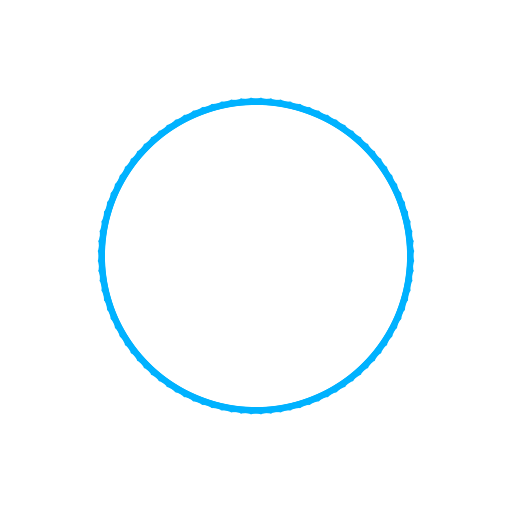
t = 0.00 s
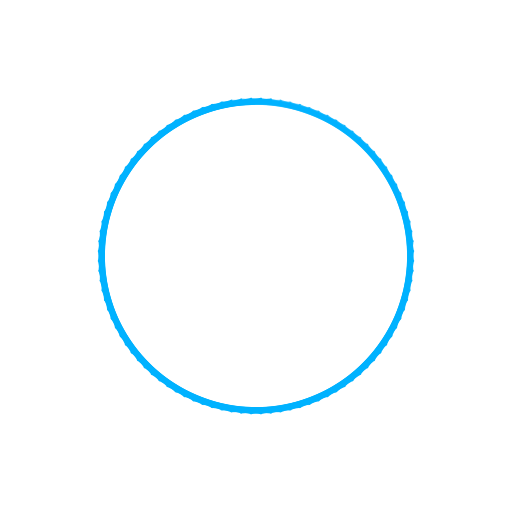
t = 0.34 s
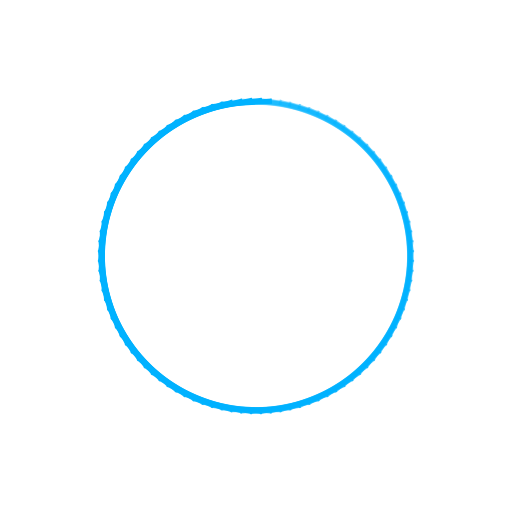
t = 0.67 s
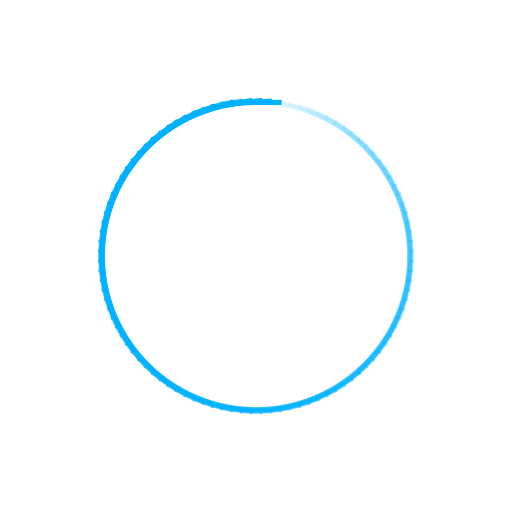
t = 1.00 s
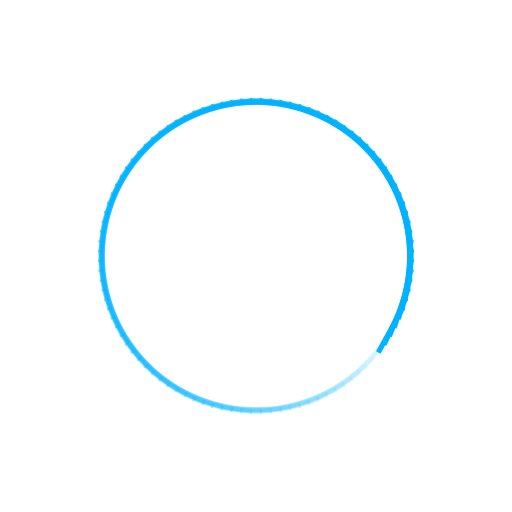
t = 1.33 s
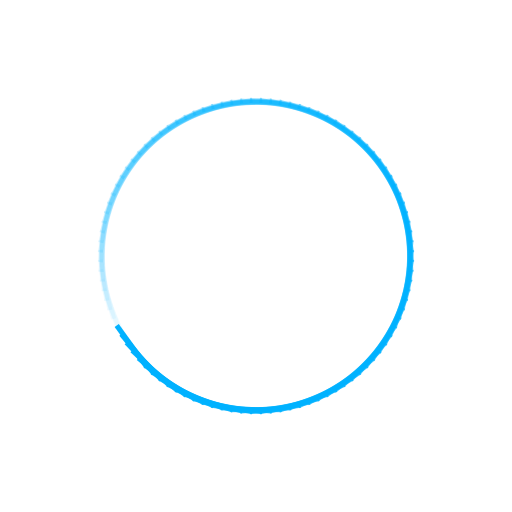
t = 1.66 s

The animated SVG that drew these frames (rendered in a browser with its animation timeline set to each time). Animation: 100 SMIL elements (animate=100); one cycle of 1.99 s, repeats indefinitely.

<svg width='120px' height='120px' xmlns="http://www.w3.org/2000/svg" viewBox="0 0 100 100" preserveAspectRatio="xMidYMid" class="uil-default"><rect x="0" y="0" width="100" height="100" fill="none" class="bk"></rect><rect  x='45' y='49.5' width='10' height='1' rx='0' ry='0' fill='#00b2ff' transform='rotate(0 50 50) translate(0 -30)'>  <animate attributeName='opacity' from='1' to='0' dur='1s' begin='0s' repeatCount='indefinite'/></rect><rect  x='45' y='49.5' width='10' height='1' rx='0' ry='0' fill='#00b2ff' transform='rotate(3.6 50 50) translate(0 -30)'>  <animate attributeName='opacity' from='1' to='0' dur='1s' begin='0.01s' repeatCount='indefinite'/></rect><rect  x='45' y='49.5' width='10' height='1' rx='0' ry='0' fill='#00b2ff' transform='rotate(7.2 50 50) translate(0 -30)'>  <animate attributeName='opacity' from='1' to='0' dur='1s' begin='0.02s' repeatCount='indefinite'/></rect><rect  x='45' y='49.5' width='10' height='1' rx='0' ry='0' fill='#00b2ff' transform='rotate(10.8 50 50) translate(0 -30)'>  <animate attributeName='opacity' from='1' to='0' dur='1s' begin='0.03s' repeatCount='indefinite'/></rect><rect  x='45' y='49.5' width='10' height='1' rx='0' ry='0' fill='#00b2ff' transform='rotate(14.4 50 50) translate(0 -30)'>  <animate attributeName='opacity' from='1' to='0' dur='1s' begin='0.04s' repeatCount='indefinite'/></rect><rect  x='45' y='49.5' width='10' height='1' rx='0' ry='0' fill='#00b2ff' transform='rotate(18 50 50) translate(0 -30)'>  <animate attributeName='opacity' from='1' to='0' dur='1s' begin='0.05s' repeatCount='indefinite'/></rect><rect  x='45' y='49.5' width='10' height='1' rx='0' ry='0' fill='#00b2ff' transform='rotate(21.6 50 50) translate(0 -30)'>  <animate attributeName='opacity' from='1' to='0' dur='1s' begin='0.06s' repeatCount='indefinite'/></rect><rect  x='45' y='49.5' width='10' height='1' rx='0' ry='0' fill='#00b2ff' transform='rotate(25.2 50 50) translate(0 -30)'>  <animate attributeName='opacity' from='1' to='0' dur='1s' begin='0.07s' repeatCount='indefinite'/></rect><rect  x='45' y='49.5' width='10' height='1' rx='0' ry='0' fill='#00b2ff' transform='rotate(28.8 50 50) translate(0 -30)'>  <animate attributeName='opacity' from='1' to='0' dur='1s' begin='0.08s' repeatCount='indefinite'/></rect><rect  x='45' y='49.5' width='10' height='1' rx='0' ry='0' fill='#00b2ff' transform='rotate(32.4 50 50) translate(0 -30)'>  <animate attributeName='opacity' from='1' to='0' dur='1s' begin='0.09s' repeatCount='indefinite'/></rect><rect  x='45' y='49.5' width='10' height='1' rx='0' ry='0' fill='#00b2ff' transform='rotate(36 50 50) translate(0 -30)'>  <animate attributeName='opacity' from='1' to='0' dur='1s' begin='0.1s' repeatCount='indefinite'/></rect><rect  x='45' y='49.5' width='10' height='1' rx='0' ry='0' fill='#00b2ff' transform='rotate(39.6 50 50) translate(0 -30)'>  <animate attributeName='opacity' from='1' to='0' dur='1s' begin='0.11s' repeatCount='indefinite'/></rect><rect  x='45' y='49.5' width='10' height='1' rx='0' ry='0' fill='#00b2ff' transform='rotate(43.2 50 50) translate(0 -30)'>  <animate attributeName='opacity' from='1' to='0' dur='1s' begin='0.12s' repeatCount='indefinite'/></rect><rect  x='45' y='49.5' width='10' height='1' rx='0' ry='0' fill='#00b2ff' transform='rotate(46.8 50 50) translate(0 -30)'>  <animate attributeName='opacity' from='1' to='0' dur='1s' begin='0.13s' repeatCount='indefinite'/></rect><rect  x='45' y='49.5' width='10' height='1' rx='0' ry='0' fill='#00b2ff' transform='rotate(50.4 50 50) translate(0 -30)'>  <animate attributeName='opacity' from='1' to='0' dur='1s' begin='0.14s' repeatCount='indefinite'/></rect><rect  x='45' y='49.5' width='10' height='1' rx='0' ry='0' fill='#00b2ff' transform='rotate(54 50 50) translate(0 -30)'>  <animate attributeName='opacity' from='1' to='0' dur='1s' begin='0.15s' repeatCount='indefinite'/></rect><rect  x='45' y='49.5' width='10' height='1' rx='0' ry='0' fill='#00b2ff' transform='rotate(57.6 50 50) translate(0 -30)'>  <animate attributeName='opacity' from='1' to='0' dur='1s' begin='0.16s' repeatCount='indefinite'/></rect><rect  x='45' y='49.5' width='10' height='1' rx='0' ry='0' fill='#00b2ff' transform='rotate(61.2 50 50) translate(0 -30)'>  <animate attributeName='opacity' from='1' to='0' dur='1s' begin='0.17s' repeatCount='indefinite'/></rect><rect  x='45' y='49.5' width='10' height='1' rx='0' ry='0' fill='#00b2ff' transform='rotate(64.8 50 50) translate(0 -30)'>  <animate attributeName='opacity' from='1' to='0' dur='1s' begin='0.18s' repeatCount='indefinite'/></rect><rect  x='45' y='49.5' width='10' height='1' rx='0' ry='0' fill='#00b2ff' transform='rotate(68.4 50 50) translate(0 -30)'>  <animate attributeName='opacity' from='1' to='0' dur='1s' begin='0.19s' repeatCount='indefinite'/></rect><rect  x='45' y='49.5' width='10' height='1' rx='0' ry='0' fill='#00b2ff' transform='rotate(72 50 50) translate(0 -30)'>  <animate attributeName='opacity' from='1' to='0' dur='1s' begin='0.2s' repeatCount='indefinite'/></rect><rect  x='45' y='49.5' width='10' height='1' rx='0' ry='0' fill='#00b2ff' transform='rotate(75.6 50 50) translate(0 -30)'>  <animate attributeName='opacity' from='1' to='0' dur='1s' begin='0.21s' repeatCount='indefinite'/></rect><rect  x='45' y='49.5' width='10' height='1' rx='0' ry='0' fill='#00b2ff' transform='rotate(79.2 50 50) translate(0 -30)'>  <animate attributeName='opacity' from='1' to='0' dur='1s' begin='0.22s' repeatCount='indefinite'/></rect><rect  x='45' y='49.5' width='10' height='1' rx='0' ry='0' fill='#00b2ff' transform='rotate(82.8 50 50) translate(0 -30)'>  <animate attributeName='opacity' from='1' to='0' dur='1s' begin='0.23s' repeatCount='indefinite'/></rect><rect  x='45' y='49.5' width='10' height='1' rx='0' ry='0' fill='#00b2ff' transform='rotate(86.4 50 50) translate(0 -30)'>  <animate attributeName='opacity' from='1' to='0' dur='1s' begin='0.24s' repeatCount='indefinite'/></rect><rect  x='45' y='49.5' width='10' height='1' rx='0' ry='0' fill='#00b2ff' transform='rotate(90 50 50) translate(0 -30)'>  <animate attributeName='opacity' from='1' to='0' dur='1s' begin='0.25s' repeatCount='indefinite'/></rect><rect  x='45' y='49.5' width='10' height='1' rx='0' ry='0' fill='#00b2ff' transform='rotate(93.6 50 50) translate(0 -30)'>  <animate attributeName='opacity' from='1' to='0' dur='1s' begin='0.26s' repeatCount='indefinite'/></rect><rect  x='45' y='49.5' width='10' height='1' rx='0' ry='0' fill='#00b2ff' transform='rotate(97.2 50 50) translate(0 -30)'>  <animate attributeName='opacity' from='1' to='0' dur='1s' begin='0.27s' repeatCount='indefinite'/></rect><rect  x='45' y='49.5' width='10' height='1' rx='0' ry='0' fill='#00b2ff' transform='rotate(100.8 50 50) translate(0 -30)'>  <animate attributeName='opacity' from='1' to='0' dur='1s' begin='0.28s' repeatCount='indefinite'/></rect><rect  x='45' y='49.5' width='10' height='1' rx='0' ry='0' fill='#00b2ff' transform='rotate(104.4 50 50) translate(0 -30)'>  <animate attributeName='opacity' from='1' to='0' dur='1s' begin='0.29s' repeatCount='indefinite'/></rect><rect  x='45' y='49.5' width='10' height='1' rx='0' ry='0' fill='#00b2ff' transform='rotate(108 50 50) translate(0 -30)'>  <animate attributeName='opacity' from='1' to='0' dur='1s' begin='0.3s' repeatCount='indefinite'/></rect><rect  x='45' y='49.5' width='10' height='1' rx='0' ry='0' fill='#00b2ff' transform='rotate(111.6 50 50) translate(0 -30)'>  <animate attributeName='opacity' from='1' to='0' dur='1s' begin='0.31s' repeatCount='indefinite'/></rect><rect  x='45' y='49.5' width='10' height='1' rx='0' ry='0' fill='#00b2ff' transform='rotate(115.2 50 50) translate(0 -30)'>  <animate attributeName='opacity' from='1' to='0' dur='1s' begin='0.32s' repeatCount='indefinite'/></rect><rect  x='45' y='49.5' width='10' height='1' rx='0' ry='0' fill='#00b2ff' transform='rotate(118.8 50 50) translate(0 -30)'>  <animate attributeName='opacity' from='1' to='0' dur='1s' begin='0.33s' repeatCount='indefinite'/></rect><rect  x='45' y='49.5' width='10' height='1' rx='0' ry='0' fill='#00b2ff' transform='rotate(122.4 50 50) translate(0 -30)'>  <animate attributeName='opacity' from='1' to='0' dur='1s' begin='0.34s' repeatCount='indefinite'/></rect><rect  x='45' y='49.5' width='10' height='1' rx='0' ry='0' fill='#00b2ff' transform='rotate(126 50 50) translate(0 -30)'>  <animate attributeName='opacity' from='1' to='0' dur='1s' begin='0.35s' repeatCount='indefinite'/></rect><rect  x='45' y='49.5' width='10' height='1' rx='0' ry='0' fill='#00b2ff' transform='rotate(129.6 50 50) translate(0 -30)'>  <animate attributeName='opacity' from='1' to='0' dur='1s' begin='0.36s' repeatCount='indefinite'/></rect><rect  x='45' y='49.5' width='10' height='1' rx='0' ry='0' fill='#00b2ff' transform='rotate(133.2 50 50) translate(0 -30)'>  <animate attributeName='opacity' from='1' to='0' dur='1s' begin='0.37s' repeatCount='indefinite'/></rect><rect  x='45' y='49.5' width='10' height='1' rx='0' ry='0' fill='#00b2ff' transform='rotate(136.8 50 50) translate(0 -30)'>  <animate attributeName='opacity' from='1' to='0' dur='1s' begin='0.38s' repeatCount='indefinite'/></rect><rect  x='45' y='49.5' width='10' height='1' rx='0' ry='0' fill='#00b2ff' transform='rotate(140.4 50 50) translate(0 -30)'>  <animate attributeName='opacity' from='1' to='0' dur='1s' begin='0.39s' repeatCount='indefinite'/></rect><rect  x='45' y='49.5' width='10' height='1' rx='0' ry='0' fill='#00b2ff' transform='rotate(144 50 50) translate(0 -30)'>  <animate attributeName='opacity' from='1' to='0' dur='1s' begin='0.4s' repeatCount='indefinite'/></rect><rect  x='45' y='49.5' width='10' height='1' rx='0' ry='0' fill='#00b2ff' transform='rotate(147.6 50 50) translate(0 -30)'>  <animate attributeName='opacity' from='1' to='0' dur='1s' begin='0.41s' repeatCount='indefinite'/></rect><rect  x='45' y='49.5' width='10' height='1' rx='0' ry='0' fill='#00b2ff' transform='rotate(151.2 50 50) translate(0 -30)'>  <animate attributeName='opacity' from='1' to='0' dur='1s' begin='0.42s' repeatCount='indefinite'/></rect><rect  x='45' y='49.5' width='10' height='1' rx='0' ry='0' fill='#00b2ff' transform='rotate(154.8 50 50) translate(0 -30)'>  <animate attributeName='opacity' from='1' to='0' dur='1s' begin='0.43s' repeatCount='indefinite'/></rect><rect  x='45' y='49.5' width='10' height='1' rx='0' ry='0' fill='#00b2ff' transform='rotate(158.4 50 50) translate(0 -30)'>  <animate attributeName='opacity' from='1' to='0' dur='1s' begin='0.44s' repeatCount='indefinite'/></rect><rect  x='45' y='49.5' width='10' height='1' rx='0' ry='0' fill='#00b2ff' transform='rotate(162 50 50) translate(0 -30)'>  <animate attributeName='opacity' from='1' to='0' dur='1s' begin='0.45s' repeatCount='indefinite'/></rect><rect  x='45' y='49.5' width='10' height='1' rx='0' ry='0' fill='#00b2ff' transform='rotate(165.6 50 50) translate(0 -30)'>  <animate attributeName='opacity' from='1' to='0' dur='1s' begin='0.46s' repeatCount='indefinite'/></rect><rect  x='45' y='49.5' width='10' height='1' rx='0' ry='0' fill='#00b2ff' transform='rotate(169.2 50 50) translate(0 -30)'>  <animate attributeName='opacity' from='1' to='0' dur='1s' begin='0.47s' repeatCount='indefinite'/></rect><rect  x='45' y='49.5' width='10' height='1' rx='0' ry='0' fill='#00b2ff' transform='rotate(172.8 50 50) translate(0 -30)'>  <animate attributeName='opacity' from='1' to='0' dur='1s' begin='0.48s' repeatCount='indefinite'/></rect><rect  x='45' y='49.5' width='10' height='1' rx='0' ry='0' fill='#00b2ff' transform='rotate(176.4 50 50) translate(0 -30)'>  <animate attributeName='opacity' from='1' to='0' dur='1s' begin='0.49s' repeatCount='indefinite'/></rect><rect  x='45' y='49.5' width='10' height='1' rx='0' ry='0' fill='#00b2ff' transform='rotate(180 50 50) translate(0 -30)'>  <animate attributeName='opacity' from='1' to='0' dur='1s' begin='0.5s' repeatCount='indefinite'/></rect><rect  x='45' y='49.5' width='10' height='1' rx='0' ry='0' fill='#00b2ff' transform='rotate(183.6 50 50) translate(0 -30)'>  <animate attributeName='opacity' from='1' to='0' dur='1s' begin='0.51s' repeatCount='indefinite'/></rect><rect  x='45' y='49.5' width='10' height='1' rx='0' ry='0' fill='#00b2ff' transform='rotate(187.2 50 50) translate(0 -30)'>  <animate attributeName='opacity' from='1' to='0' dur='1s' begin='0.52s' repeatCount='indefinite'/></rect><rect  x='45' y='49.5' width='10' height='1' rx='0' ry='0' fill='#00b2ff' transform='rotate(190.8 50 50) translate(0 -30)'>  <animate attributeName='opacity' from='1' to='0' dur='1s' begin='0.53s' repeatCount='indefinite'/></rect><rect  x='45' y='49.5' width='10' height='1' rx='0' ry='0' fill='#00b2ff' transform='rotate(194.4 50 50) translate(0 -30)'>  <animate attributeName='opacity' from='1' to='0' dur='1s' begin='0.54s' repeatCount='indefinite'/></rect><rect  x='45' y='49.5' width='10' height='1' rx='0' ry='0' fill='#00b2ff' transform='rotate(198 50 50) translate(0 -30)'>  <animate attributeName='opacity' from='1' to='0' dur='1s' begin='0.55s' repeatCount='indefinite'/></rect><rect  x='45' y='49.5' width='10' height='1' rx='0' ry='0' fill='#00b2ff' transform='rotate(201.6 50 50) translate(0 -30)'>  <animate attributeName='opacity' from='1' to='0' dur='1s' begin='0.56s' repeatCount='indefinite'/></rect><rect  x='45' y='49.5' width='10' height='1' rx='0' ry='0' fill='#00b2ff' transform='rotate(205.2 50 50) translate(0 -30)'>  <animate attributeName='opacity' from='1' to='0' dur='1s' begin='0.57s' repeatCount='indefinite'/></rect><rect  x='45' y='49.5' width='10' height='1' rx='0' ry='0' fill='#00b2ff' transform='rotate(208.8 50 50) translate(0 -30)'>  <animate attributeName='opacity' from='1' to='0' dur='1s' begin='0.58s' repeatCount='indefinite'/></rect><rect  x='45' y='49.5' width='10' height='1' rx='0' ry='0' fill='#00b2ff' transform='rotate(212.4 50 50) translate(0 -30)'>  <animate attributeName='opacity' from='1' to='0' dur='1s' begin='0.59s' repeatCount='indefinite'/></rect><rect  x='45' y='49.5' width='10' height='1' rx='0' ry='0' fill='#00b2ff' transform='rotate(216 50 50) translate(0 -30)'>  <animate attributeName='opacity' from='1' to='0' dur='1s' begin='0.6s' repeatCount='indefinite'/></rect><rect  x='45' y='49.5' width='10' height='1' rx='0' ry='0' fill='#00b2ff' transform='rotate(219.6 50 50) translate(0 -30)'>  <animate attributeName='opacity' from='1' to='0' dur='1s' begin='0.61s' repeatCount='indefinite'/></rect><rect  x='45' y='49.5' width='10' height='1' rx='0' ry='0' fill='#00b2ff' transform='rotate(223.2 50 50) translate(0 -30)'>  <animate attributeName='opacity' from='1' to='0' dur='1s' begin='0.62s' repeatCount='indefinite'/></rect><rect  x='45' y='49.5' width='10' height='1' rx='0' ry='0' fill='#00b2ff' transform='rotate(226.8 50 50) translate(0 -30)'>  <animate attributeName='opacity' from='1' to='0' dur='1s' begin='0.63s' repeatCount='indefinite'/></rect><rect  x='45' y='49.5' width='10' height='1' rx='0' ry='0' fill='#00b2ff' transform='rotate(230.4 50 50) translate(0 -30)'>  <animate attributeName='opacity' from='1' to='0' dur='1s' begin='0.64s' repeatCount='indefinite'/></rect><rect  x='45' y='49.5' width='10' height='1' rx='0' ry='0' fill='#00b2ff' transform='rotate(234 50 50) translate(0 -30)'>  <animate attributeName='opacity' from='1' to='0' dur='1s' begin='0.65s' repeatCount='indefinite'/></rect><rect  x='45' y='49.5' width='10' height='1' rx='0' ry='0' fill='#00b2ff' transform='rotate(237.6 50 50) translate(0 -30)'>  <animate attributeName='opacity' from='1' to='0' dur='1s' begin='0.66s' repeatCount='indefinite'/></rect><rect  x='45' y='49.5' width='10' height='1' rx='0' ry='0' fill='#00b2ff' transform='rotate(241.2 50 50) translate(0 -30)'>  <animate attributeName='opacity' from='1' to='0' dur='1s' begin='0.67s' repeatCount='indefinite'/></rect><rect  x='45' y='49.5' width='10' height='1' rx='0' ry='0' fill='#00b2ff' transform='rotate(244.8 50 50) translate(0 -30)'>  <animate attributeName='opacity' from='1' to='0' dur='1s' begin='0.68s' repeatCount='indefinite'/></rect><rect  x='45' y='49.5' width='10' height='1' rx='0' ry='0' fill='#00b2ff' transform='rotate(248.4 50 50) translate(0 -30)'>  <animate attributeName='opacity' from='1' to='0' dur='1s' begin='0.69s' repeatCount='indefinite'/></rect><rect  x='45' y='49.5' width='10' height='1' rx='0' ry='0' fill='#00b2ff' transform='rotate(252 50 50) translate(0 -30)'>  <animate attributeName='opacity' from='1' to='0' dur='1s' begin='0.7s' repeatCount='indefinite'/></rect><rect  x='45' y='49.5' width='10' height='1' rx='0' ry='0' fill='#00b2ff' transform='rotate(255.6 50 50) translate(0 -30)'>  <animate attributeName='opacity' from='1' to='0' dur='1s' begin='0.71s' repeatCount='indefinite'/></rect><rect  x='45' y='49.5' width='10' height='1' rx='0' ry='0' fill='#00b2ff' transform='rotate(259.2 50 50) translate(0 -30)'>  <animate attributeName='opacity' from='1' to='0' dur='1s' begin='0.72s' repeatCount='indefinite'/></rect><rect  x='45' y='49.5' width='10' height='1' rx='0' ry='0' fill='#00b2ff' transform='rotate(262.8 50 50) translate(0 -30)'>  <animate attributeName='opacity' from='1' to='0' dur='1s' begin='0.73s' repeatCount='indefinite'/></rect><rect  x='45' y='49.5' width='10' height='1' rx='0' ry='0' fill='#00b2ff' transform='rotate(266.4 50 50) translate(0 -30)'>  <animate attributeName='opacity' from='1' to='0' dur='1s' begin='0.74s' repeatCount='indefinite'/></rect><rect  x='45' y='49.5' width='10' height='1' rx='0' ry='0' fill='#00b2ff' transform='rotate(270 50 50) translate(0 -30)'>  <animate attributeName='opacity' from='1' to='0' dur='1s' begin='0.75s' repeatCount='indefinite'/></rect><rect  x='45' y='49.5' width='10' height='1' rx='0' ry='0' fill='#00b2ff' transform='rotate(273.6 50 50) translate(0 -30)'>  <animate attributeName='opacity' from='1' to='0' dur='1s' begin='0.76s' repeatCount='indefinite'/></rect><rect  x='45' y='49.5' width='10' height='1' rx='0' ry='0' fill='#00b2ff' transform='rotate(277.2 50 50) translate(0 -30)'>  <animate attributeName='opacity' from='1' to='0' dur='1s' begin='0.77s' repeatCount='indefinite'/></rect><rect  x='45' y='49.5' width='10' height='1' rx='0' ry='0' fill='#00b2ff' transform='rotate(280.8 50 50) translate(0 -30)'>  <animate attributeName='opacity' from='1' to='0' dur='1s' begin='0.78s' repeatCount='indefinite'/></rect><rect  x='45' y='49.5' width='10' height='1' rx='0' ry='0' fill='#00b2ff' transform='rotate(284.4 50 50) translate(0 -30)'>  <animate attributeName='opacity' from='1' to='0' dur='1s' begin='0.79s' repeatCount='indefinite'/></rect><rect  x='45' y='49.5' width='10' height='1' rx='0' ry='0' fill='#00b2ff' transform='rotate(288 50 50) translate(0 -30)'>  <animate attributeName='opacity' from='1' to='0' dur='1s' begin='0.8s' repeatCount='indefinite'/></rect><rect  x='45' y='49.5' width='10' height='1' rx='0' ry='0' fill='#00b2ff' transform='rotate(291.6 50 50) translate(0 -30)'>  <animate attributeName='opacity' from='1' to='0' dur='1s' begin='0.81s' repeatCount='indefinite'/></rect><rect  x='45' y='49.5' width='10' height='1' rx='0' ry='0' fill='#00b2ff' transform='rotate(295.2 50 50) translate(0 -30)'>  <animate attributeName='opacity' from='1' to='0' dur='1s' begin='0.82s' repeatCount='indefinite'/></rect><rect  x='45' y='49.5' width='10' height='1' rx='0' ry='0' fill='#00b2ff' transform='rotate(298.8 50 50) translate(0 -30)'>  <animate attributeName='opacity' from='1' to='0' dur='1s' begin='0.83s' repeatCount='indefinite'/></rect><rect  x='45' y='49.5' width='10' height='1' rx='0' ry='0' fill='#00b2ff' transform='rotate(302.4 50 50) translate(0 -30)'>  <animate attributeName='opacity' from='1' to='0' dur='1s' begin='0.84s' repeatCount='indefinite'/></rect><rect  x='45' y='49.5' width='10' height='1' rx='0' ry='0' fill='#00b2ff' transform='rotate(306 50 50) translate(0 -30)'>  <animate attributeName='opacity' from='1' to='0' dur='1s' begin='0.85s' repeatCount='indefinite'/></rect><rect  x='45' y='49.5' width='10' height='1' rx='0' ry='0' fill='#00b2ff' transform='rotate(309.6 50 50) translate(0 -30)'>  <animate attributeName='opacity' from='1' to='0' dur='1s' begin='0.86s' repeatCount='indefinite'/></rect><rect  x='45' y='49.5' width='10' height='1' rx='0' ry='0' fill='#00b2ff' transform='rotate(313.2 50 50) translate(0 -30)'>  <animate attributeName='opacity' from='1' to='0' dur='1s' begin='0.87s' repeatCount='indefinite'/></rect><rect  x='45' y='49.5' width='10' height='1' rx='0' ry='0' fill='#00b2ff' transform='rotate(316.8 50 50) translate(0 -30)'>  <animate attributeName='opacity' from='1' to='0' dur='1s' begin='0.88s' repeatCount='indefinite'/></rect><rect  x='45' y='49.5' width='10' height='1' rx='0' ry='0' fill='#00b2ff' transform='rotate(320.4 50 50) translate(0 -30)'>  <animate attributeName='opacity' from='1' to='0' dur='1s' begin='0.89s' repeatCount='indefinite'/></rect><rect  x='45' y='49.5' width='10' height='1' rx='0' ry='0' fill='#00b2ff' transform='rotate(324 50 50) translate(0 -30)'>  <animate attributeName='opacity' from='1' to='0' dur='1s' begin='0.9s' repeatCount='indefinite'/></rect><rect  x='45' y='49.5' width='10' height='1' rx='0' ry='0' fill='#00b2ff' transform='rotate(327.6 50 50) translate(0 -30)'>  <animate attributeName='opacity' from='1' to='0' dur='1s' begin='0.91s' repeatCount='indefinite'/></rect><rect  x='45' y='49.5' width='10' height='1' rx='0' ry='0' fill='#00b2ff' transform='rotate(331.2 50 50) translate(0 -30)'>  <animate attributeName='opacity' from='1' to='0' dur='1s' begin='0.92s' repeatCount='indefinite'/></rect><rect  x='45' y='49.5' width='10' height='1' rx='0' ry='0' fill='#00b2ff' transform='rotate(334.8 50 50) translate(0 -30)'>  <animate attributeName='opacity' from='1' to='0' dur='1s' begin='0.93s' repeatCount='indefinite'/></rect><rect  x='45' y='49.5' width='10' height='1' rx='0' ry='0' fill='#00b2ff' transform='rotate(338.4 50 50) translate(0 -30)'>  <animate attributeName='opacity' from='1' to='0' dur='1s' begin='0.94s' repeatCount='indefinite'/></rect><rect  x='45' y='49.5' width='10' height='1' rx='0' ry='0' fill='#00b2ff' transform='rotate(342 50 50) translate(0 -30)'>  <animate attributeName='opacity' from='1' to='0' dur='1s' begin='0.95s' repeatCount='indefinite'/></rect><rect  x='45' y='49.5' width='10' height='1' rx='0' ry='0' fill='#00b2ff' transform='rotate(345.6 50 50) translate(0 -30)'>  <animate attributeName='opacity' from='1' to='0' dur='1s' begin='0.96s' repeatCount='indefinite'/></rect><rect  x='45' y='49.5' width='10' height='1' rx='0' ry='0' fill='#00b2ff' transform='rotate(349.2 50 50) translate(0 -30)'>  <animate attributeName='opacity' from='1' to='0' dur='1s' begin='0.97s' repeatCount='indefinite'/></rect><rect  x='45' y='49.5' width='10' height='1' rx='0' ry='0' fill='#00b2ff' transform='rotate(352.8 50 50) translate(0 -30)'>  <animate attributeName='opacity' from='1' to='0' dur='1s' begin='0.98s' repeatCount='indefinite'/></rect><rect  x='45' y='49.5' width='10' height='1' rx='0' ry='0' fill='#00b2ff' transform='rotate(356.4 50 50) translate(0 -30)'>  <animate attributeName='opacity' from='1' to='0' dur='1s' begin='0.99s' repeatCount='indefinite'/></rect></svg>
